Run: headless pygame with SDL's dummy video driver; simulated clock (each Clock.tick advances the game by its frame time, no real sleeping); random seed 0; keys injected as events and as key.get_pressed() state; mouse plan: one left click at the window centre at the start of phase 2, then a move to the lower-right quarter at the start of phase 3.
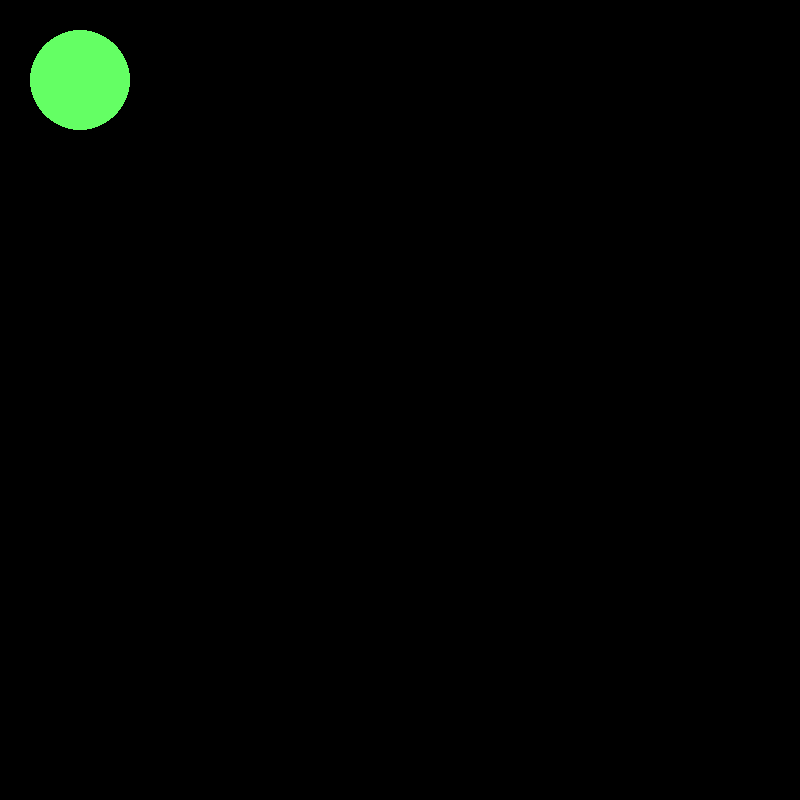
Frame 1 of 4 · flips 1–60 · no input
Frame 2 of 4 · flips 61–180 · clicked the window centre · tapped SPACE, RETURN · held RIGHT (→), D · screen unchanged from frame 1, image omitted
Frame 3 of 4 · flips 181–300 · moved the mouse to the lower-right quarter · held DOWN (↓), S · screen unchanged from frame 2, image omitted
Frame 4 of 4 · flips 301–420 · held LEFT (←), A, UP (↑), W · screen unchanged from frame 3, image omitted

The pygame program that drew these frames:

import pygame

pygame.init()

screen = pygame.display.set_mode((800, 800), pygame.DOUBLEBUF)
pygame.display.set_caption("I'm a game")


def draw():
    pygame.draw.circle(screen, (100, 255, 100), (80, 80), 50)


# GAME LOOP
running = True
while running:

    for event in pygame.event.get():
        if event.type == pygame.KEYDOWN:
            pass
        elif event.type == pygame.QUIT:
            running = False
        elif event.type == pygame.MOUSEBUTTONDOWN and event.button == 1:  # Left mouse button
            pass

    draw()

    pygame.display.flip()
pygame.quit()
